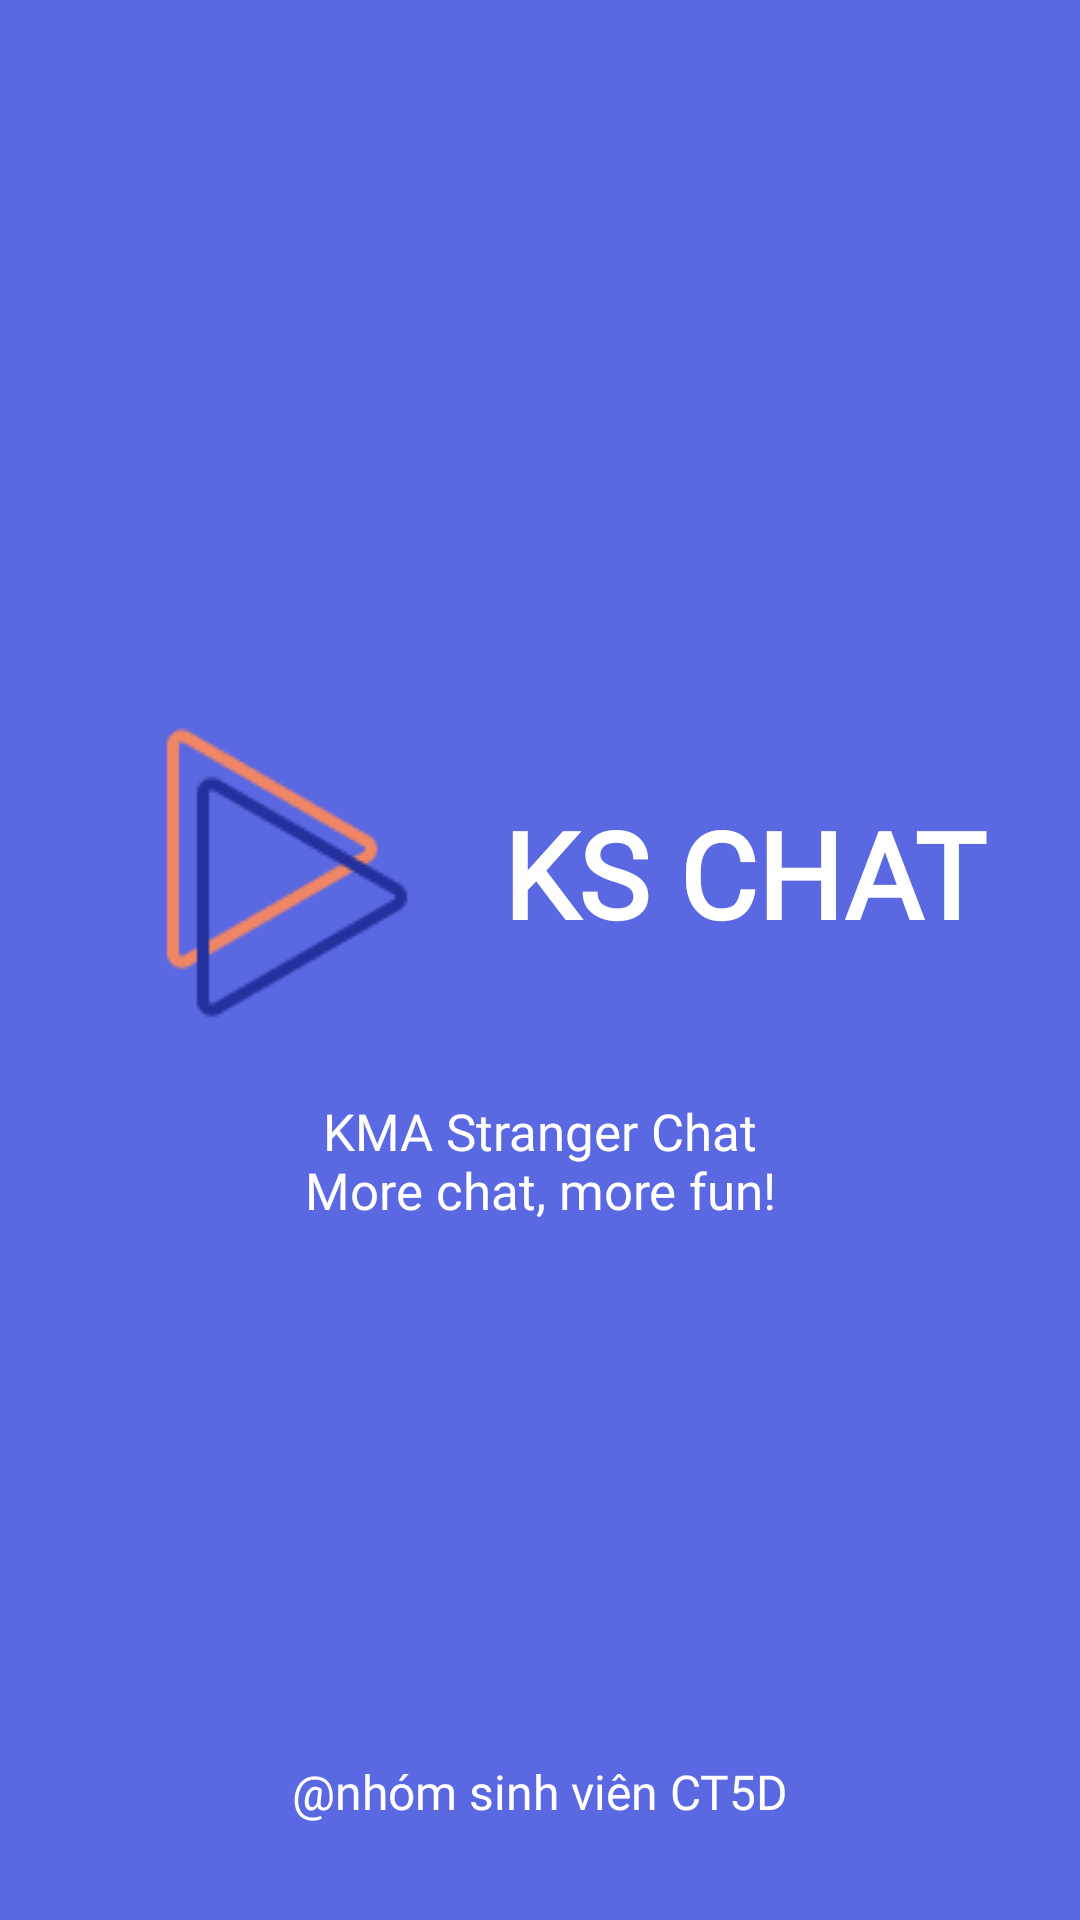

Android layout source for this screen:
<!-- AndroidManifest.xml: application theme Theme.KSChat -->
<!-- res/layout/activity_splash.xml -->
<?xml version="1.0" encoding="utf-8"?>
<androidx.constraintlayout.widget.ConstraintLayout xmlns:android="http://schemas.android.com/apk/res/android"
    xmlns:app="http://schemas.android.com/apk/res-auto"
    xmlns:tools="http://schemas.android.com/tools"
    android:id="@+id/main"
    android:layout_width="match_parent"
    android:layout_height="match_parent"
    tools:context=".views.screens.SplashScreen"
    android:theme="@style/Theme.KSChat.PurpleBackground">

    <LinearLayout
        android:id="@+id/logo_container"
        android:orientation="vertical"
        android:layout_width="match_parent"
        android:layout_height="wrap_content"
        app:layout_constraintTop_toTopOf="parent"
        android:gravity="center"
        app:layout_constraintBottom_toBottomOf="parent">

        <LinearLayout
            android:layout_width="wrap_content"
            android:layout_height="wrap_content"
            android:gravity="center"
            android:orientation="horizontal"
            >
            <ImageView
                android:layout_width="110dp"
                android:layout_height="116dp"
                app:srcCompat="@drawable/logo"
                />

            <TextView
                android:layout_width="wrap_content"
                android:layout_height="wrap_content"
                android:layout_marginStart="27dp"
                android:layout_marginTop="32dp"
                android:layout_marginBottom="32dp"
                android:fontFamily="@font/montserrat_bold"
                android:text="@string/ks_chat"
                android:textColor="@color/white"
                android:textSize="40sp"
                android:textStyle="bold" />

        </LinearLayout>

        <TextView
            android:layout_width="wrap_content"
            android:layout_height="wrap_content"
            android:fontFamily="@font/montserrat_semibolditalic"
            android:text="@string/slogan"
            android:textSize="17sp"
            android:gravity="center"
            android:layout_marginTop="16dp"
            android:textColor="@color/white" />
    </LinearLayout>

    <TextView
        android:layout_width="wrap_content"
        android:layout_height="wrap_content"
        android:text="@string/author_copyright"
        android:fontFamily="@font/montserrat_semibolditalic"
        android:textColor="@color/white"
        android:textSize="16sp"
        app:layout_constraintBottom_toBottomOf="parent"
        app:layout_constraintLeft_toLeftOf="parent"
        app:layout_constraintRight_toRightOf="parent"
        android:layout_marginBottom="32dp"
        />
</androidx.constraintlayout.widget.ConstraintLayout>
<!-- resources referenced by this layout -->
<resources>
  <color name="white">#FFFFFFFF</color>
  <!-- drawable logo: png bitmap (drawable, 2686 bytes) -->
  <string name="author_copyright">\@nhóm sinh viên CT5D</string>
  <string name="ks_chat">KS CHAT</string>
  <string name="slogan">KMA Stranger Chat\nMore chat, more fun!</string>
  <style name="Theme.KSChat.PurpleBackground" parent="Theme.KSChat">
          <item name="android:background">@color/primary</item>
      </style>
  <style name="Theme.KSChat" parent="Theme.Material3.DayNight.NoActionBar">
          
          <item name="colorPrimary">@color/primary</item>
          <item name="colorPrimaryVariant">@color/primary_dark</item>
          <item name="colorOnPrimary">@color/white</item>
          <item name="colorPrimaryContainer">#EADDFF</item>
          <item name="colorOnPrimaryContainer">#21005D</item>
          
          <item name="colorSecondary">@color/secondary</item>
          <item name="colorSecondaryVariant">@color/secondary_dark</item>
          <item name="colorOnSecondary">@color/white</item>
          
          <item name="colorTertiary">@color/md_theme_light_tertiary</item>
          <item name="colorOnTertiary">@color/md_theme_light_onTertiary</item>
          <item name="colorTertiaryContainer">@color/md_theme_light_tertiaryContainer</item>
          <item name="colorOnTertiaryContainer">@color/md_theme_light_onTertiaryContainer</item>
          <item name="colorError">@color/md_theme_light_error</item>
          <item name="colorOnError">@color/md_theme_light_onError</item>
          <item name="colorErrorContainer">@color/md_theme_light_errorContainer</item>
          <item name="colorOnErrorContainer">@color/md_theme_light_onErrorContainer</item>
          <item name="colorOutline">@color/md_theme_light_outline</item>
  
          <item name="android:colorBackground">@color/md_theme_light_background</item>
          <item name="colorOnBackground">@color/md_theme_light_onBackground</item>
  
          <item name="colorSurface">@color/md_theme_light_surface</item>
          <item name="colorOnSurface">@color/md_theme_light_onSurface</item>
          <item name="colorSurfaceVariant">@color/md_theme_light_surfaceVariant</item>
          <item name="colorOnSurfaceVariant">@color/md_theme_light_onSurfaceVariant</item>
          <item name="colorSurfaceInverse">@color/md_theme_light_inverseSurface</item>
          <item name="colorOnSurfaceInverse">@color/md_theme_light_inverseOnSurface</item>
          <item name="colorPrimaryInverse">@color/md_theme_light_inversePrimary</item>
  
          
          <item name="android:statusBarColor">@color/primary</item>
          
          <item name="android:fitsSystemWindows">true</item>
  
          <item name="windowActionBar">false</item>
      </style>
  <color name="primary">#5A68E2</color>
  <color name="primary_dark">#525FCD</color>
  <color name="secondary">#EF8354</color>
  <color name="secondary_dark">#BD7353</color>
  <color name="md_theme_light_tertiary">#7D5260</color>
  <color name="md_theme_light_onTertiary">#FFFFFF</color>
  <color name="md_theme_light_tertiaryContainer">#FFD8E4</color>
  <color name="md_theme_light_onTertiaryContainer">#31111D</color>
  <color name="md_theme_light_error">#B3261E</color>
  <color name="md_theme_light_onError">#FFFFFF</color>
  <color name="md_theme_light_errorContainer">#F9DEDC</color>
  <color name="md_theme_light_onErrorContainer">#410E0B</color>
  <color name="md_theme_light_outline">#79747E</color>
  <color name="md_theme_light_background">#FEF7FF</color>
  <color name="md_theme_light_onBackground">#1D1B20</color>
  <color name="md_theme_light_surface">#FEF7FF</color>
  <color name="md_theme_light_onSurface">#9CA4EE</color>
  <color name="md_theme_light_surfaceVariant">#E7E0EC</color>
  <color name="md_theme_light_onSurfaceVariant">#49454F</color>
  <color name="md_theme_light_inverseSurface">#322F35</color>
  <color name="md_theme_light_inverseOnSurface">#F5EFF7</color>
  <color name="md_theme_light_inversePrimary">#D0BCFF</color>
</resources>
